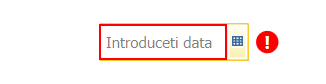
Workflow: InsertSumary

Step 1: type "[in_sumaryData("Data efecte").ToString]" into 'DateAndTime' in window 'ReviSal - versiunea 6.0.8.0' (teamnet.revisal.ui.exe)

Step 2: click on the text 'Salveaza' in window 'ReviSal - versiunea 6.0.8.0' (teamnet.revisal.ui.exe) (no picture)

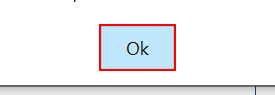
Step 3: find the push button 'Ok' in window 'Eroare' (teamnet.revisal.ui.exe)

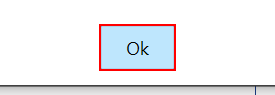
Step 4 [then]: click on the push button 'Ok' in window 'Eroare' (teamnet.revisal.ui.exe)

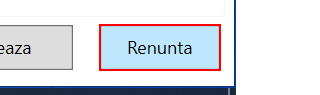
Step 5: click in window 'ReviSal - versiunea 6.0.8.0' (teamnet.revisal.ui.exe)

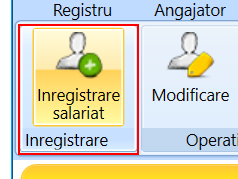
Step 6: click on the grouping 'Inregistrare' in window 'ReviSal - versiunea 6.0.8.0' (teamnet.revisal.ui.exe) (repeated 2 times)
